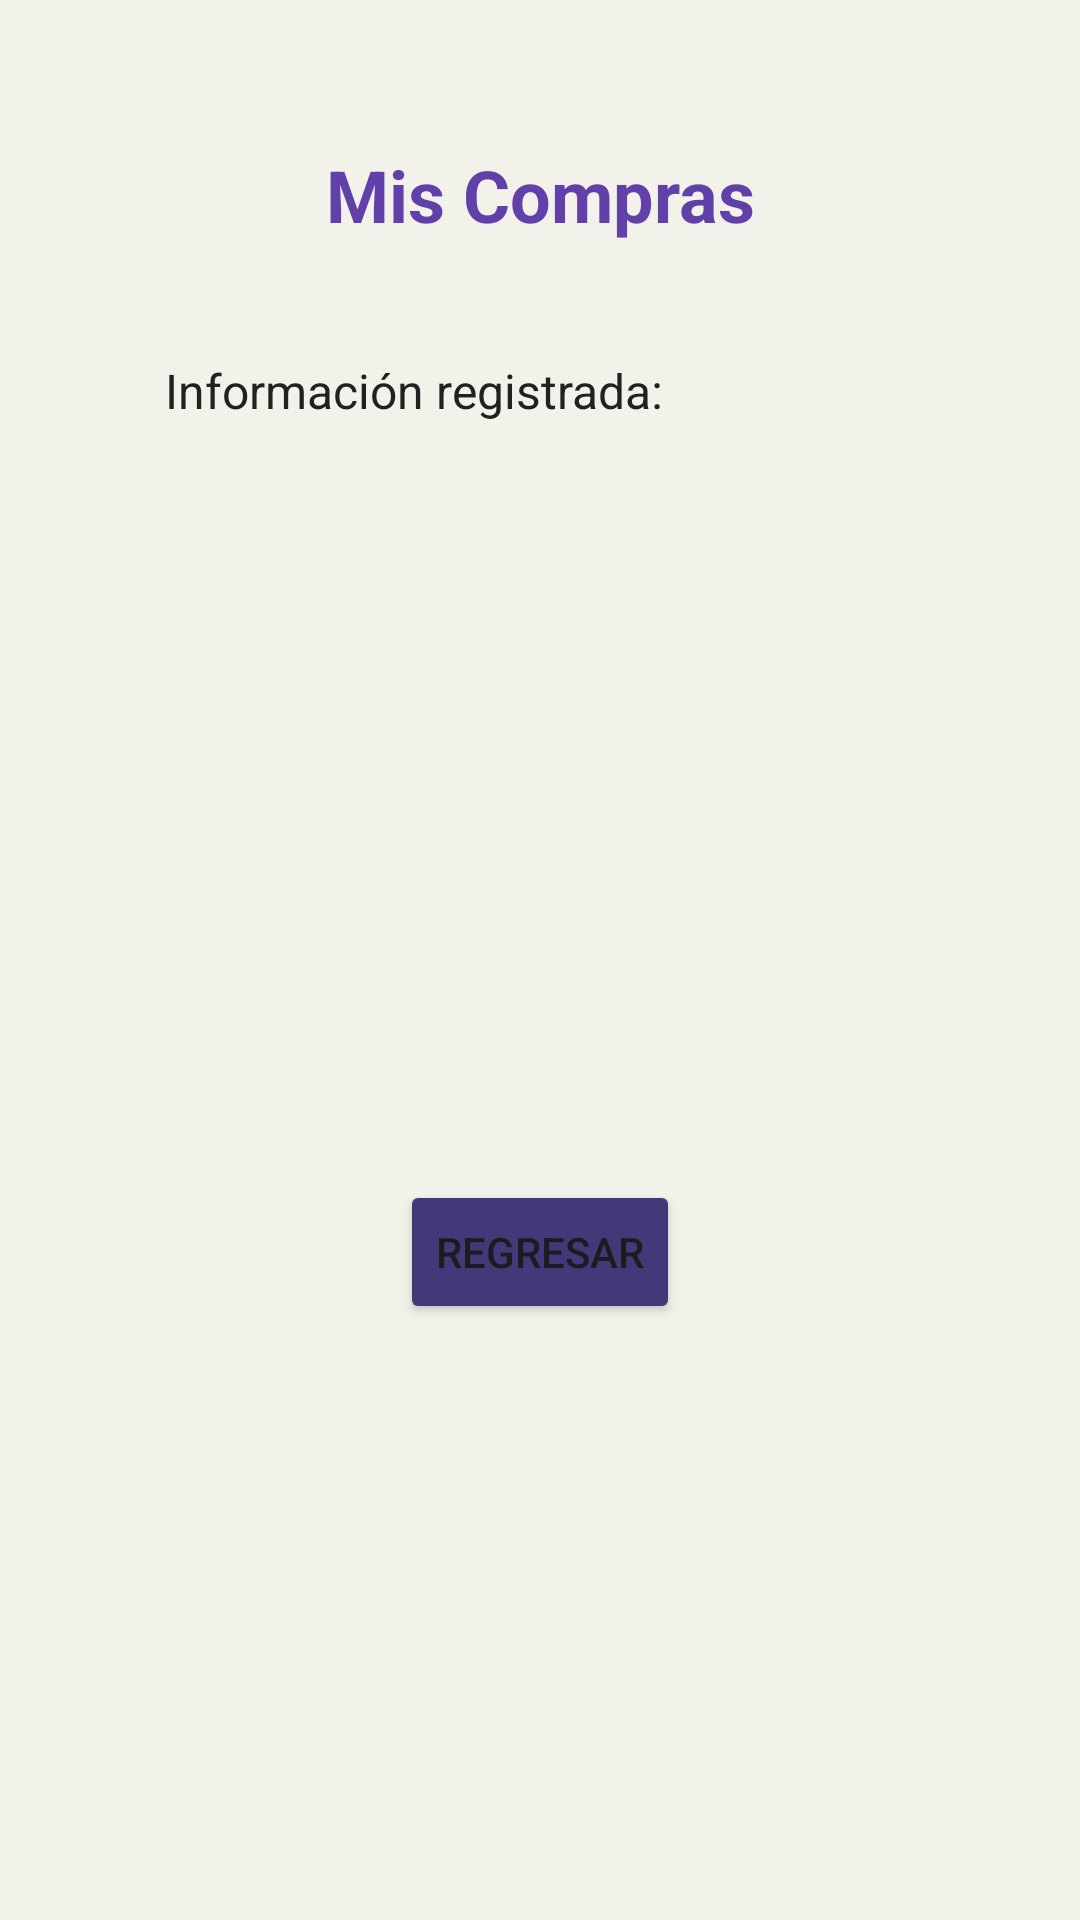

Android layout source for this screen:
<!-- AndroidManifest.xml: application theme Theme.Practica07 -->
<!-- res/layout/activity_compras.xml -->
<?xml version="1.0" encoding="utf-8"?>
<androidx.constraintlayout.widget.ConstraintLayout xmlns:android="http://schemas.android.com/apk/res/android"
    xmlns:app="http://schemas.android.com/apk/res-auto"
    xmlns:tools="http://schemas.android.com/tools"
    android:id="@+id/main"
    android:layout_width="match_parent"
    android:layout_height="match_parent"
    android:layout_centerHorizontal="true"
    android:layout_centerVertical="true"
    android:background="@color/dusty"
    tools:context=".ComprasActivity">

    <TextView
        android:id="@+id/txtTitle"
        android:layout_width="wrap_content"
        android:layout_height="wrap_content"
        android:gravity="center"
        android:text="@string/compras"
        android:lines="2"
        android:textAllCaps="false"
        android:textColor="@color/purple"
        android:textSize="24sp"
        android:textStyle="bold"
        app:layout_constraintBottom_toBottomOf="parent"
        app:layout_constraintEnd_toEndOf="parent"
        app:layout_constraintStart_toStartOf="parent"
        app:layout_constraintTop_toTopOf="parent"
        app:layout_constraintVertical_bias="0.06" />

    <TextView
        android:id="@+id/txtInfo"
        android:layout_width="250dp"
        android:layout_height="250dp"
        android:layout_marginTop="24dp"
        android:text="@string/informacion"
        android:textColor="@color/darker"
        android:textSize="16sp"
        app:layout_constraintEnd_toEndOf="parent"
        app:layout_constraintStart_toStartOf="parent"
        app:layout_constraintTop_toBottomOf="@id/txtTitle" />

    <Button
        android:id="@+id/btnRegresar"
        android:layout_width="wrap_content"
        android:layout_height="wrap_content"
        android:layout_marginTop="24dp"
        android:backgroundTint="@color/purple_dark"
        android:onClick="regresar"
        android:text="@string/regresar"
        app:layout_constraintEnd_toEndOf="parent"
        app:layout_constraintStart_toStartOf="parent"
        app:layout_constraintTop_toBottomOf="@id/txtInfo"
        app:tint="@color/dusty" />

</androidx.constraintlayout.widget.ConstraintLayout>
<!-- resources referenced by this layout -->
<resources>
  <color name="darker">#212121</color>
  <color name="dusty">#F2F1EA</color>
  <color name="purple">#6140A9</color>
  <color name="purple_dark">#433878</color>
  <string name="compras">Mis Compras</string>
  <string name="informacion">Información registrada: </string>
  <string name="regresar">Regresar</string>
  <style name="Theme.Practica07" parent="Base.Theme.Practica07" />
  <style name="Base.Theme.Practica07" parent="Theme.Material3.DayNight.NoActionBar">
          
          
      </style>
</resources>
